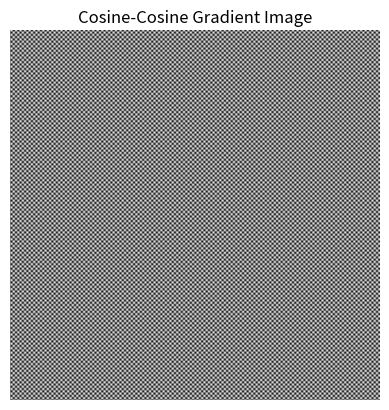

Here is the Python script that generated this plot:
import numpy as np
import matplotlib.pyplot as plt
from PIL import Image

# Normalize the image to the range [0, 255]
def normalize(image):
    min_val = image.min()
    max_val = image.max()
    return ((image - min_val) / (max_val - min_val) * 255).astype(np.uint8)

# Create an 2d image with I[i, j] = cos(i)*cos(j)
def create_image(size):
    image = np.zeros((size, size))
    for i in range(size):
        for j in range(size):
            image[i, j] = np.cos(i)*np.sin(j)
    return image

# Create the image
size = 512
image = create_image(size)
image = normalize(image)
#Image.fromarray(image).save('cosine_cosine_gradient_image.png')

# Display the image
plt.imshow(image, cmap='gray')
plt.title('Cosine-Cosine Gradient Image')
plt.axis('off')
plt.show()
